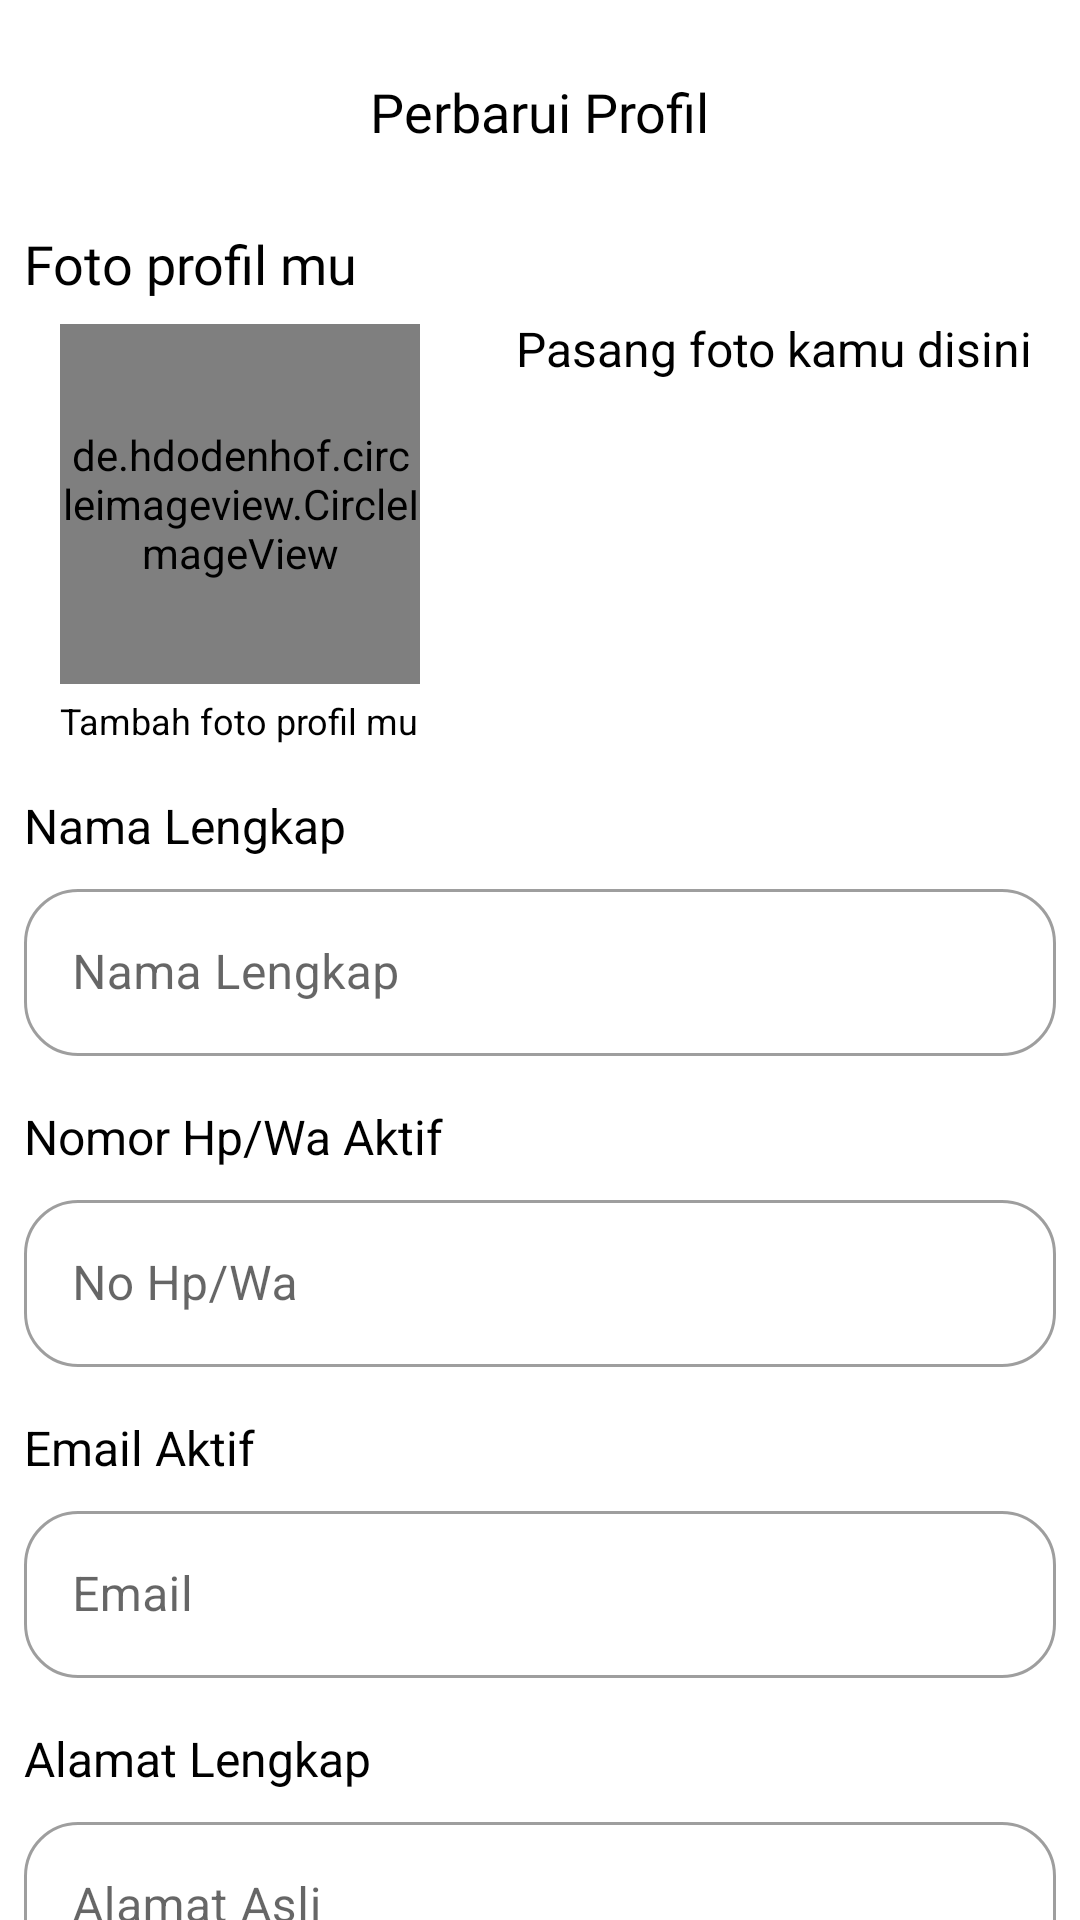

Produce the Android XML layout that renders to this screen, including the resource entries it uses.
<!-- AndroidManifest.xml: application theme Theme.MarketplacePesaing -->
<!-- res/layout/activity_edit_profil.xml -->
<?xml version="1.0" encoding="utf-8"?>
<androidx.core.widget.NestedScrollView xmlns:android="http://schemas.android.com/apk/res/android"
    xmlns:app="http://schemas.android.com/apk/res-auto"
    xmlns:tools="http://schemas.android.com/tools"
    android:layout_width="match_parent"
    android:layout_height="match_parent"
    android:orientation="vertical">

    <androidx.constraintlayout.widget.ConstraintLayout
        android:layout_width="match_parent"
        android:layout_height="match_parent"
        tools:context=".ui.profile.EditProfil">

        

        <ImageView
            android:id="@+id/back_to_Profil"
            android:layout_width="40dp"
            android:layout_height="35dp"
            android:layout_marginStart="8dp"
            android:layout_marginTop="16dp"
            android:src="@drawable/baseline_arrow_back_24"
            app:layout_constraintStart_toStartOf="parent"
            app:layout_constraintTop_toTopOf="parent" />

        <TextView
            android:id="@+id/profil_pdg"
            android:layout_width="wrap_content"
            android:layout_height="wrap_content"
            android:layout_marginTop="25dp"
            android:fontFamily="@font/roboto_bold"
            android:text="@string/ubah_profil"
            android:textColor="@color/black"
            android:textSize="18sp"
            app:layout_constraintEnd_toEndOf="parent"
            app:layout_constraintStart_toStartOf="parent"
            app:layout_constraintTop_toTopOf="parent" />

        <de.hdodenhof.circleimageview.CircleImageView
            android:id="@+id/img_user"
            android:layout_width="120dp"
            android:layout_height="120dp"
            android:layout_marginStart="20dp"
            android:layout_marginTop="108dp"
            android:src="@drawable/profilecircle"
            app:layout_constraintStart_toStartOf="parent"
            app:layout_constraintTop_toTopOf="parent" />

        <TextView
            android:layout_width="wrap_content"
            android:layout_height="wrap_content"
            android:layout_marginStart="8dp"
            android:layout_marginBottom="8dp"
            android:fontFamily="@font/roboto_bold"
            android:text="@string/foto_profil"
            android:textColor="@color/black"
            android:textSize="18sp"
            app:layout_constraintBottom_toTopOf="@+id/img_user"
            app:layout_constraintStart_toStartOf="parent" />

        <TextView
            android:layout_width="wrap_content"
            android:layout_height="wrap_content"
            android:layout_marginStart="32dp"
            android:layout_marginTop="56dp"
            android:text="@string/pas_foto"
            android:textColor="@color/black"
            android:textSize="16sp"
            app:layout_constraintEnd_toEndOf="parent"
            app:layout_constraintHorizontal_bias="0.008"
            app:layout_constraintStart_toEndOf="@+id/img_user"
            app:layout_constraintTop_toBottomOf="@+id/profil_pdg" />

        <TextView
            android:id="@+id/textView11"
            android:layout_width="wrap_content"
            android:layout_height="wrap_content"
            android:layout_marginStart="20dp"
            android:layout_marginTop="4dp"
            android:text="@string/tambah_foto"
            android:textColor="@color/black"
            android:textSize="12sp"
            app:layout_constraintStart_toStartOf="parent"
            app:layout_constraintTop_toBottomOf="@+id/img_user" />

        <ImageButton
            android:id="@+id/add_imgProfil"
            android:layout_width="wrap_content"
            android:layout_height="wrap_content"
            android:layout_marginTop="104dp"
            android:layout_marginEnd="15dp"
            android:background="@drawable/baseline_edit_24"
            app:layout_constraintEnd_toEndOf="parent"
            app:layout_constraintHorizontal_bias="0.444"
            app:layout_constraintTop_toTopOf="parent" />

        <TextView
            android:id="@+id/tv_namaProfil"
            android:layout_width="wrap_content"
            android:layout_height="wrap_content"
            android:layout_marginStart="8dp"
            android:layout_marginTop="16dp"
            android:text="@string/nameuser"
            android:textColor="@color/black"
            android:textSize="16sp"
            app:layout_constraintStart_toStartOf="parent"
            app:layout_constraintTop_toBottomOf="@+id/textView11" />

        <com.google.android.material.textfield.TextInputLayout
            android:id="@+id/nameuser"
            style="@style/OutlinedRoundedBox"
            android:layout_width="match_parent"
            android:layout_height="wrap_content"
            android:layout_marginTop="5dp"
            android:layout_marginStart="8dp"
            android:layout_marginEnd="8dp"
            android:hint="@string/nameuser"
            app:layout_constraintEnd_toEndOf="parent"
            app:layout_constraintStart_toStartOf="parent"
            app:layout_constraintTop_toBottomOf="@+id/tv_namaProfil">

            <EditText
                android:id="@+id/inp_namaProfil"
                android:layout_width="match_parent"
                android:layout_height="wrap_content"
                android:inputType="text|textNoSuggestions" />
        </com.google.android.material.textfield.TextInputLayout>

        <TextView
            android:id="@+id/tv_noHpProfil"
            android:layout_width="wrap_content"
            android:layout_height="wrap_content"
            android:layout_marginStart="8dp"
            android:layout_marginTop="16dp"
            android:text="@string/noHpuser"
            android:textColor="@color/black"
            android:textSize="16sp"
            app:layout_constraintStart_toStartOf="parent"
            app:layout_constraintTop_toBottomOf="@+id/nameuser" />

        <com.google.android.material.textfield.TextInputLayout
            android:id="@+id/noHpuser"
            style="@style/OutlinedRoundedBox"
            android:layout_width="match_parent"
            android:layout_height="wrap_content"
            android:layout_marginTop="5dp"
            android:layout_marginEnd="8dp"
            android:layout_marginStart="8dp"
            android:hint="@string/noHpUser"
            app:layout_constraintEnd_toEndOf="parent"
            app:layout_constraintStart_toStartOf="parent"
            app:layout_constraintTop_toBottomOf="@+id/tv_noHpProfil">

            <EditText
                android:id="@+id/inp_noHpProfil"
                android:layout_width="match_parent"
                android:layout_height="wrap_content"
                android:inputType="text|textNoSuggestions" />
        </com.google.android.material.textfield.TextInputLayout>

        <TextView
            android:id="@+id/tv_emailProfil"
            android:layout_width="wrap_content"
            android:layout_height="wrap_content"
            android:layout_marginStart="8dp"
            android:layout_marginTop="16dp"
            android:text="Email Aktif"
            android:textColor="@color/black"
            android:textSize="16sp"
            app:layout_constraintStart_toStartOf="parent"
            app:layout_constraintTop_toBottomOf="@+id/noHpuser" />

        <com.google.android.material.textfield.TextInputLayout
            android:id="@+id/emailuser"
            style="@style/OutlinedRoundedBox"
            android:layout_width="match_parent"
            android:layout_height="wrap_content"
            android:layout_marginTop="5dp"
            android:layout_marginEnd="8dp"
            android:layout_marginStart="8dp"
            android:hint="Email"
            app:layout_constraintEnd_toEndOf="parent"
            app:layout_constraintStart_toStartOf="parent"
            app:layout_constraintTop_toBottomOf="@+id/tv_emailProfil">

            <EditText
                android:id="@+id/inp_emailProfil"
                android:layout_width="match_parent"
                android:layout_height="wrap_content"
                android:inputType="text|textNoSuggestions" />
        </com.google.android.material.textfield.TextInputLayout>

        <TextView
            android:id="@+id/tv_alamatProfil"
            android:layout_width="wrap_content"
            android:layout_height="wrap_content"
            android:layout_marginStart="8dp"
            android:layout_marginTop="16dp"
            android:text="@string/alamatuser"
            android:textColor="@color/black"
            android:textSize="16sp"
            app:layout_constraintStart_toStartOf="parent"
            app:layout_constraintTop_toBottomOf="@+id/emailuser" />

        <com.google.android.material.textfield.TextInputLayout
            android:id="@+id/alamatProfil"
            style="@style/OutlinedRoundedBox"
            android:layout_width="match_parent"
            android:layout_height="wrap_content"
            android:layout_marginTop="5dp"
            android:layout_marginEnd="8dp"
            android:layout_marginStart="8dp"
            android:hint="@string/alamatUser"
            app:layout_constraintEnd_toEndOf="parent"
            app:layout_constraintStart_toStartOf="parent"
            app:layout_constraintTop_toBottomOf="@+id/tv_alamatProfil">

            <EditText
                android:id="@+id/inp_alamatProfil"
                android:layout_width="match_parent"
                android:layout_height="wrap_content"
                android:inputType="text|textNoSuggestions" />
        </com.google.android.material.textfield.TextInputLayout>

        <TextView
            android:id="@+id/tv_tempat"
            android:layout_width="wrap_content"
            android:layout_height="wrap_content"
            android:layout_marginStart="8dp"
            android:layout_marginTop="16dp"
            android:text="Tempat Pengiriman"
            android:textColor="@color/black"
            android:textSize="16sp"
            app:layout_constraintStart_toStartOf="parent"
            app:layout_constraintTop_toBottomOf="@+id/alamatProfil" />

        <com.google.android.material.textfield.TextInputLayout
            android:id="@+id/tempatProfil"
            style="@style/OutlinedRoundedBox"
            android:layout_width="match_parent"
            android:layout_height="wrap_content"
            android:layout_marginTop="5dp"
            android:layout_marginEnd="8dp"
            android:layout_marginStart="8dp"
            android:hint="Misal: Rumah/Kantor"
            app:layout_constraintEnd_toEndOf="parent"
            app:layout_constraintStart_toStartOf="parent"
            app:layout_constraintTop_toBottomOf="@+id/tv_tempat">

            <EditText
                android:id="@+id/inp_tempat"
                android:layout_width="match_parent"
                android:layout_height="wrap_content"
                android:inputType="text|textNoSuggestions" />
        </com.google.android.material.textfield.TextInputLayout>

        <Button
            android:id="@+id/btn_simpanProfil"
            android:layout_width="150dp"
            android:layout_height="wrap_content"
            android:layout_marginTop="15dp"
            android:layout_weight="1"
            android:background="@drawable/ripple_bg_button"
            android:fontFamily="@font/roboto_medium"
            android:text="@string/simpan"
            android:textAllCaps="false"
            android:textColor="@color/white"
            android:textSize="14sp"
            app:layout_constraintEnd_toEndOf="parent"
            app:layout_constraintStart_toStartOf="parent"
            app:layout_constraintTop_toBottomOf="@+id/tempatProfil" />

    </androidx.constraintlayout.widget.ConstraintLayout>
</androidx.core.widget.NestedScrollView>
<!-- resources referenced by this layout -->
<resources>
  <color name="black">#FF000000</color>
  <color name="white">#FFFFFFFF</color>
  <!-- drawable ripple_bg_button (drawable) -->
  <?xml version="1.0" encoding="utf-8"?>
  <ripple xmlns:android="http://schemas.android.com/apk/res/android"
      android:color="@color/gray">
  
      <item android:id="@+id/background">
          <shape android:shape="rectangle">
              <corners android:radius="12dp"/>
              <solid android:color="@color/green_pesaing"/>
          </shape>
      </item>
  
  </ripple>
  <string name="alamatUser">Alamat Asli</string>
  <string name="alamatuser">Alamat Lengkap</string>
  <string name="foto_profil">Foto profil mu</string>
  <string name="nameuser">Nama Lengkap</string>
  <string name="noHpUser">No Hp/Wa</string>
  <string name="noHpuser">Nomor Hp/Wa Aktif</string>
  <string name="pas_foto">Pasang foto kamu disini</string>
  <string name="simpan">Simpan</string>
  <string name="tambah_foto">Tambah foto profil mu</string>
  <string name="ubah_profil">Perbarui Profil</string>
  <style name="OutlinedRoundedBox" parent="Widget.MaterialComponents.TextInputLayout.OutlinedBox">
          <item name="shapeAppearanceOverlay">
              @style/ShapeAppearanceOverlay.MyApp.TextInputLayout.Rounded
          </item>
      </style>
  <style name="Theme.MarketplacePesaing" parent="Theme.MaterialComponents.DayNight.DarkActionBar">
          
          <item name="colorPrimaryVariant">@color/purple_700</item>
          <item name="colorOnPrimary">@color/white</item>
          
          <item name="colorSecondary">@color/teal_200</item>
          <item name="colorSecondaryVariant">@color/teal_700</item>
          <item name="colorOnSecondary">@color/black</item>
          
          <item name="android:statusBarColor">?attr/colorPrimaryVariant</item>
          
  
          <item name="colorPrimary">@color/colorPrimary</item>
          <item name="colorButtonNormal">@color/orange</item>
          <item name="colorPrimaryDark">@color/colorPrimaryDark</item>
          <item name="colorAccent">@color/colorAccent</item>
          
      </style>
  <color name="gray">#D1CFCF</color>
  <color name="green_pesaing">#54B435</color>
  <style name="ShapeAppearanceOverlay.MyApp.TextInputLayout.Rounded" parent="">
          <item name="cornerFamily">rounded</item>
          <item name="cornerSize">18dp</item>
      </style>
  <color name="purple_700">#FF3700B3</color>
  <color name="teal_200">#FF03DAC5</color>
  <color name="teal_700">#FF018786</color>
  <color name="colorPrimary">#54B435</color>
  <color name="orange">#FF310E</color>
  <color name="colorPrimaryDark">#00574B</color>
  <color name="colorAccent">#D81B60</color>
</resources>
